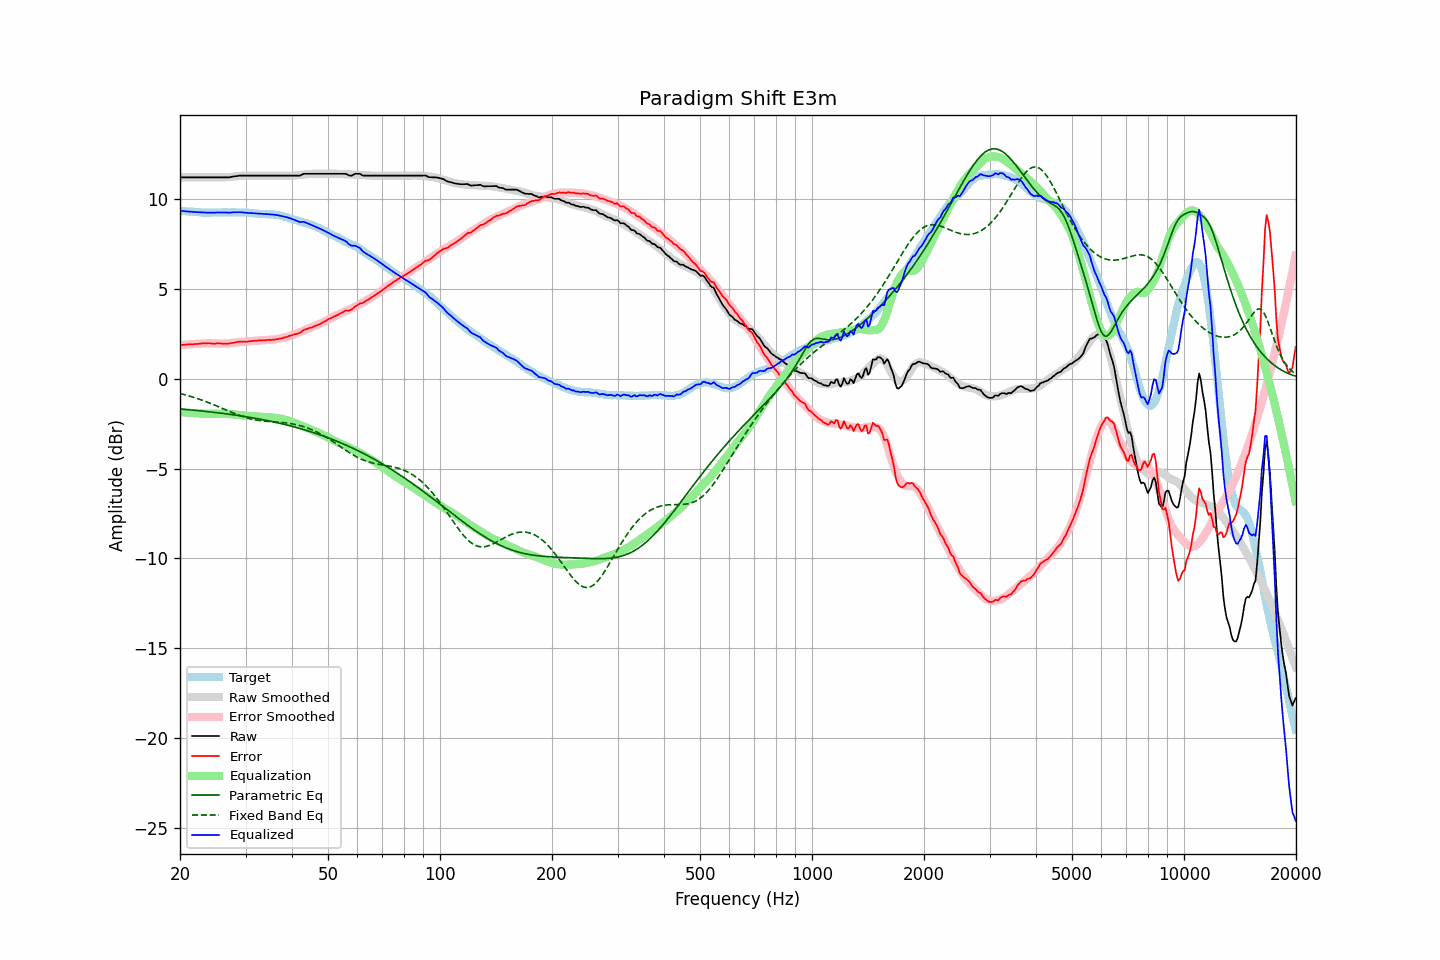

Data behind this chart, as committed beside it:
frequency, raw, error, smoothed, error_smoothed, equalization, parametric_eq, fixed_band_eq, equalized_raw, equalized_smoothed, target
20.00, 11.18, 1.86, 11.18, 1.85, -1.85, -1.69, -0.83, 9.33, 9.33, 9.33
20.20, 11.18, 1.87, 11.18, 1.86, -1.86, -1.70, -0.85, 9.32, 9.32, 9.32
20.40, 11.18, 1.88, 11.18, 1.87, -1.87, -1.71, -0.87, 9.31, 9.31, 9.31
20.61, 11.18, 1.88, 11.18, 1.88, -1.88, -1.72, -0.90, 9.30, 9.30, 9.31
20.81, 11.18, 1.90, 11.18, 1.89, -1.89, -1.72, -0.92, 9.29, 9.29, 9.29
21.02, 11.18, 1.90, 11.18, 1.90, -1.90, -1.73, -0.95, 9.29, 9.29, 9.29
21.23, 11.18, 1.91, 11.18, 1.90, -1.90, -1.74, -0.97, 9.28, 9.28, 9.28
21.44, 11.18, 1.90, 11.18, 1.91, -1.91, -1.75, -1.00, 9.27, 9.27, 9.29
21.66, 11.18, 1.91, 11.18, 1.92, -1.92, -1.76, -1.03, 9.26, 9.26, 9.28
21.87, 11.18, 1.92, 11.18, 1.92, -1.92, -1.76, -1.06, 9.26, 9.26, 9.27
22.09, 11.18, 1.93, 11.18, 1.93, -1.93, -1.77, -1.09, 9.25, 9.25, 9.26
22.31, 11.18, 1.93, 11.18, 1.93, -1.93, -1.78, -1.12, 9.25, 9.25, 9.26
22.54, 11.18, 1.94, 11.18, 1.94, -1.94, -1.79, -1.15, 9.24, 9.24, 9.25
22.76, 11.18, 1.95, 11.18, 1.94, -1.94, -1.80, -1.18, 9.24, 9.24, 9.24
22.99, 11.18, 1.96, 11.18, 1.95, -1.95, -1.81, -1.21, 9.24, 9.24, 9.23
23.22, 11.18, 1.97, 11.18, 1.95, -1.95, -1.82, -1.24, 9.23, 9.23, 9.22
23.45, 11.18, 1.96, 11.18, 1.95, -1.95, -1.83, -1.28, 9.23, 9.23, 9.23
23.69, 11.18, 1.97, 11.18, 1.96, -1.96, -1.84, -1.31, 9.23, 9.23, 9.22
23.92, 11.18, 1.97, 11.18, 1.96, -1.96, -1.84, -1.35, 9.22, 9.22, 9.22
24.16, 11.18, 1.96, 11.18, 1.96, -1.96, -1.85, -1.38, 9.22, 9.22, 9.23
24.40, 11.18, 1.95, 11.18, 1.96, -1.96, -1.86, -1.42, 9.23, 9.23, 9.24
24.65, 11.18, 1.95, 11.18, 1.95, -1.95, -1.87, -1.45, 9.23, 9.23, 9.24
24.89, 11.18, 1.95, 11.18, 1.95, -1.95, -1.89, -1.49, 9.23, 9.23, 9.24
25.14, 11.18, 1.96, 11.18, 1.95, -1.95, -1.90, -1.53, 9.23, 9.23, 9.23
25.39, 11.18, 1.96, 11.18, 1.94, -1.94, -1.91, -1.57, 9.24, 9.23, 9.23
25.65, 11.18, 1.96, 11.18, 1.94, -1.94, -1.92, -1.61, 9.24, 9.24, 9.23
25.91, 11.18, 1.95, 11.18, 1.94, -1.94, -1.93, -1.64, 9.24, 9.24, 9.24
26.16, 11.18, 1.94, 11.18, 1.94, -1.94, -1.94, -1.68, 9.24, 9.24, 9.25
26.43, 11.18, 1.94, 11.19, 1.95, -1.95, -1.95, -1.72, 9.23, 9.24, 9.25
26.69, 11.18, 1.94, 11.19, 1.95, -1.95, -1.96, -1.76, 9.23, 9.24, 9.25
26.96, 11.18, 1.95, 11.20, 1.96, -1.96, -1.97, -1.80, 9.22, 9.24, 9.24
27.23, 11.19, 1.96, 11.21, 1.97, -1.97, -1.99, -1.84, 9.22, 9.24, 9.24
27.50, 11.21, 1.98, 11.22, 1.98, -1.98, -2.00, -1.87, 9.23, 9.24, 9.24
27.77, 11.23, 1.99, 11.23, 1.99, -1.99, -2.01, -1.91, 9.24, 9.24, 9.25
28.05, 11.24, 2.00, 11.24, 2.00, -2.00, -2.02, -1.95, 9.25, 9.24, 9.25
28.33, 11.25, 2.03, 11.25, 2.01, -2.01, -2.04, -1.98, 9.25, 9.24, 9.23
28.62, 11.26, 2.04, 11.26, 2.02, -2.02, -2.05, -2.01, 9.25, 9.24, 9.23
28.90, 11.28, 2.05, 11.26, 2.03, -2.03, -2.06, -2.05, 9.25, 9.24, 9.24
29.19, 11.28, 2.05, 11.27, 2.04, -2.04, -2.08, -2.08, 9.24, 9.23, 9.24
29.48, 11.28, 2.06, 11.28, 2.05, -2.05, -2.09, -2.11, 9.24, 9.23, 9.23
29.78, 11.28, 2.06, 11.28, 2.06, -2.06, -2.11, -2.14, 9.23, 9.23, 9.23
30.08, 11.28, 2.05, 11.28, 2.06, -2.06, -2.12, -2.17, 9.22, 9.22, 9.24
30.38, 11.28, 2.06, 11.29, 2.07, -2.07, -2.13, -2.19, 9.21, 9.21, 9.23
30.68, 11.28, 2.08, 11.29, 2.08, -2.08, -2.15, -2.22, 9.21, 9.21, 9.21
30.99, 11.28, 2.08, 11.29, 2.08, -2.08, -2.16, -2.24, 9.20, 9.20, 9.21
31.30, 11.28, 2.09, 11.29, 2.09, -2.09, -2.18, -2.26, 9.19, 9.20, 9.20
31.61, 11.28, 2.10, 11.28, 2.09, -2.09, -2.20, -2.28, 9.19, 9.19, 9.19
31.93, 11.28, 2.11, 11.28, 2.10, -2.10, -2.21, -2.30, 9.18, 9.18, 9.18
32.24, 11.28, 2.11, 11.28, 2.11, -2.11, -2.23, -2.31, 9.18, 9.18, 9.18
32.57, 11.28, 2.13, 11.28, 2.11, -2.11, -2.24, -2.33, 9.17, 9.17, 9.16
32.89, 11.28, 2.13, 11.28, 2.12, -2.12, -2.26, -2.34, 9.16, 9.16, 9.16
33.22, 11.28, 2.13, 11.28, 2.12, -2.12, -2.28, -2.35, 9.16, 9.16, 9.16
33.55, 11.28, 2.14, 11.28, 2.13, -2.13, -2.30, -2.36, 9.15, 9.15, 9.15
33.89, 11.28, 2.13, 11.28, 2.13, -2.13, -2.31, -2.37, 9.15, 9.15, 9.16
34.23, 11.28, 2.15, 11.28, 2.14, -2.14, -2.33, -2.38, 9.14, 9.14, 9.14
34.57, 11.28, 2.15, 11.28, 2.14, -2.14, -2.35, -2.39, 9.14, 9.14, 9.14
34.92, 11.28, 2.16, 11.28, 2.15, -2.15, -2.37, -2.39, 9.13, 9.13, 9.13
35.27, 11.28, 2.15, 11.28, 2.16, -2.16, -2.39, -2.40, 9.13, 9.13, 9.14
35.62, 11.28, 2.17, 11.28, 2.17, -2.17, -2.41, -2.41, 9.12, 9.12, 9.12
35.97, 11.28, 2.17, 11.28, 2.18, -2.18, -2.43, -2.41, 9.11, 9.11, 9.12
... 635 more rows
